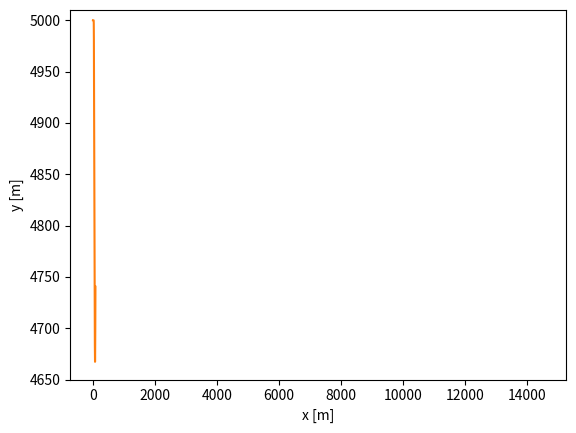
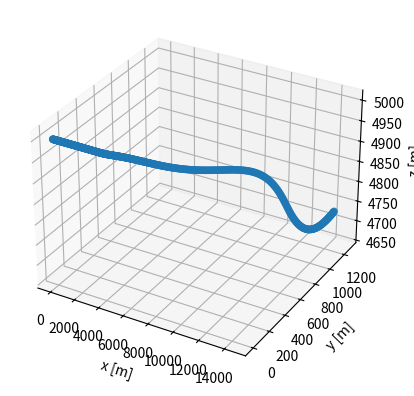

The script that saved these images, in order:
#指定されたロール角入力時の速度・位置・高度の推移

import numpy as np
import math
import matplotlib.pyplot as plt
from mpl_toolkits.mplot3d import Axes3D

m = 7500 #kg
S = 27.9 #m2
CLa = 4.30
CD0 = 0.0548
K = 3.02
rho = 0.736 #kg/m3
U = 180 #m/s
h = 5000 #m
g = 9.807 #m/s2

alpha = 0.0507 #rad
T = 20800 #N

n = 801 #要素数
t_list =[i*80/(n-1) for i in range(0, n)]
phi_list = [0 for i in t_list[:math.ceil((n-1)/80*20)+1]] + [np.pi/6*np.sin(np.pi/20*(i-20))
 for i in t_list[math.ceil((n-1)/80*20)+1:math.ceil((n-1)/80*60)+1]] + [0 for i in t_list[math.ceil((n-1)/80*60)+1:]]

U_list, gamma_list, psi_list = [U for i in range(n)], [0 for i in range(n)], [0 for i in range(n)]

def U_eq(i):
    return U_list[i] + ((- rho/2*pow(U_list[i],2)*S*(CD0+K*pow(alpha,2)) + T*np.cos(alpha))/m - g*np.sin(gamma_list[i])) * 80/(n-1)
def gamma_eq(i):
    return gamma_list[i] + ((rho/2*pow(U_list[i],2)*S*CLa*alpha + T*np.sin(alpha))/m*np.cos(phi_list[i]) - g*np.cos(gamma_list[i]))/U_list[i] * 80/(n-1)
def psi_eq(i):
    return psi_list[i] + ((rho/2*pow(U_list[i],2)*S*CLa*alpha + T*np.sin(alpha))/m*np.sin(phi_list[i]) / np.cos(gamma_list[i]))/U_list[i] * 80/(n-1)

for i in range(n-1):
    U_list[i+1] = U_eq(i)
    gamma_list[i+1] = gamma_eq(i)
    psi_list[i+1] = psi_eq(i)


x_list, y_list, h_list = [0 for i in range(n)], [0 for i in range(n)], [h for i in range(n)]

def x_eq(i):
    return x_list[i] + U_list[i]*np.cos(gamma_list[i])*np.cos(psi_list[i]) * 80/(n-1)
def y_eq(i):
    return y_list[i] + U_list[i]*np.cos(gamma_list[i])*np.sin(psi_list[i]) * 80/(n-1)
def h_eq(i):
    return h_list[i] + U_list[i]*np.sin(gamma_list[i]) * 80/(n-1)

for i in range(n-1):
    x_list[i+1] = x_eq(i)
    y_list[i+1] = y_eq(i)
    h_list[i+1] = h_eq(i)



plt.xlabel("t [sec]")
plt.ylabel("U [m/s]")
plt.ylim(179,191)
plt.plot(t_list, U_list)
plt.show()

plt.xlabel("t [sec]")
plt.ylabel("h [m]")
plt.ylim(4650,5010)
plt.plot(t_list, h_list)
plt.show()

plt.xlabel("x [m]")
plt.ylabel("y [m]")
plt.plot(x_list, y_list)
plt.show()

fig = plt.figure()
ax = fig.add_subplot(111,projection="3d")
ax.scatter(x_list,y_list,h_list)
ax.set_xlabel("x [m]")
ax.set_ylabel("y [m]")
ax.set_zlabel("z [m]")
plt.show()
